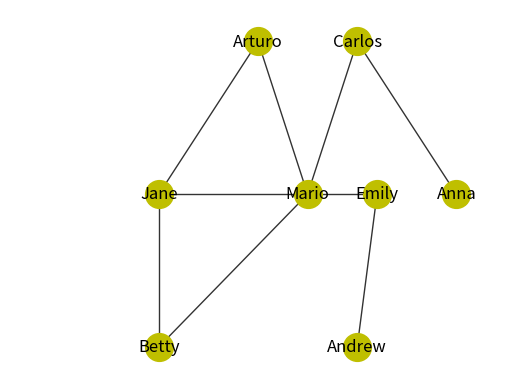

This chart was generated by the following Python code:
# -*- coding: utf-8 -*-
"""
Created on Mon Feb 11 14:15:32 2019
@author: Madys

"""
import matplotlib.pyplot as plot
import networkx as nx

G  =  nx . Graph ()
pos = {1:(300, 200), 2:(150,100), 3:(250, 300), 4:(350,300), 5:(450,200), 6:(150,200),7:(370,200),8:(350,100)}

G.add_edge(1,2)
G.add_edge(1,3)
G.add_edge(1,4)
G.add_edge(4,5)
G.add_edge(2,6)
G.add_edge(7,8)
G.add_edge(4,5)
G.add_edge(3,6)
G.add_edge(1,6)
G.add_edge(1,7)

nx.draw_networkx_nodes(G, pos, node_size=400, node_color='y', node_shape='o')
nx.draw_networkx_edges(G, pos, width=1, alpha=0.8, edge_color='black')

labels = {}
labels[1] = r'Mario'
labels[2] = r'Betty'
labels[3] = r'Arturo'
labels[4] = r'Carlos'
labels[5] = r'Anna'
labels[6] = r'Jane'
labels[7] = r'Emily'
labels[8] = r'Andrew'

nx.draw_networkx_labels(G, pos, labels, font_size=12)
plot.xlim(0,500)
plot.axis('off')
plot.savefig("2.eps")
plot.show()
